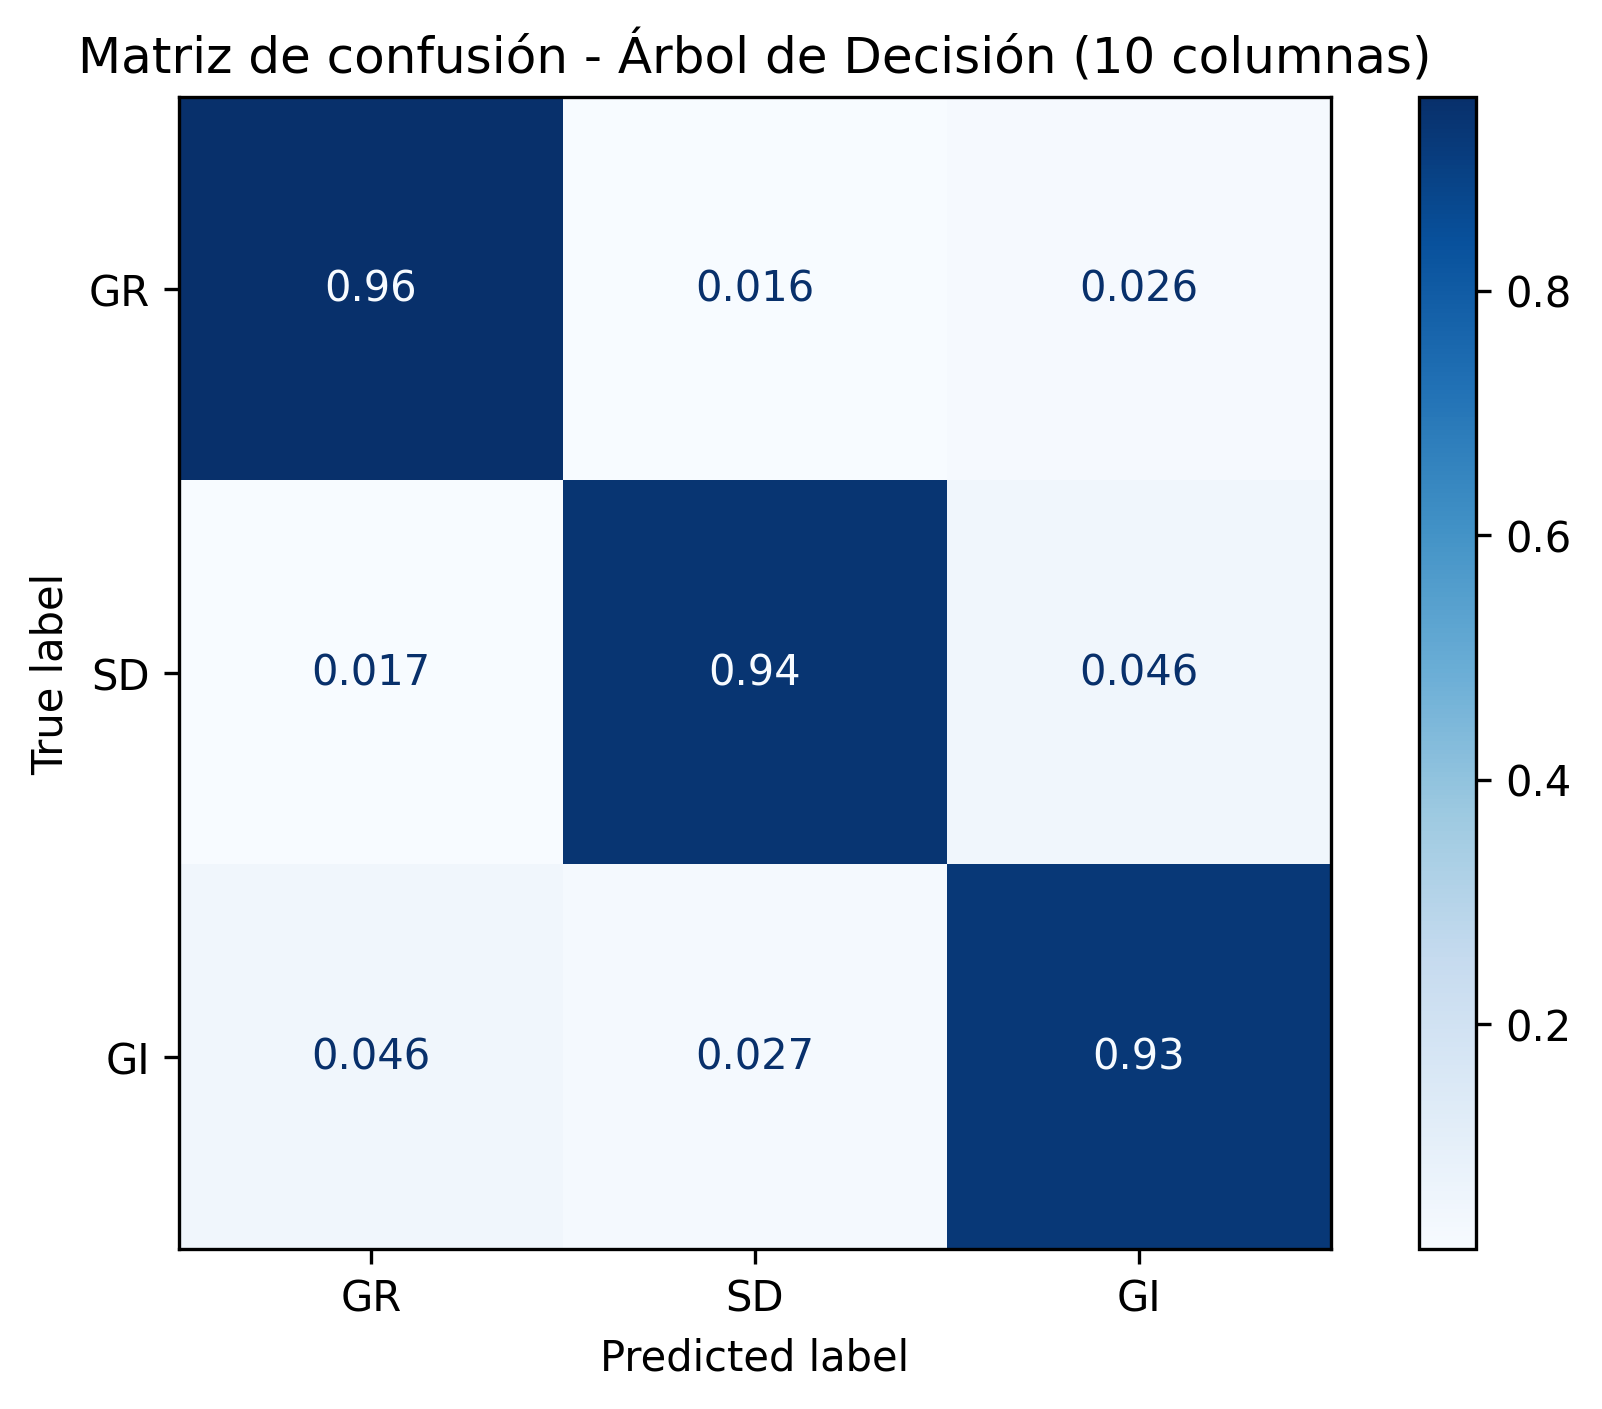

Data behind this chart, as committed beside it:
, Pred_GR, Pred_SD, Pred_GI
True_GR, 479, 8, 13
True_SD, 8, 453, 22
True_GI, 24, 14, 479
